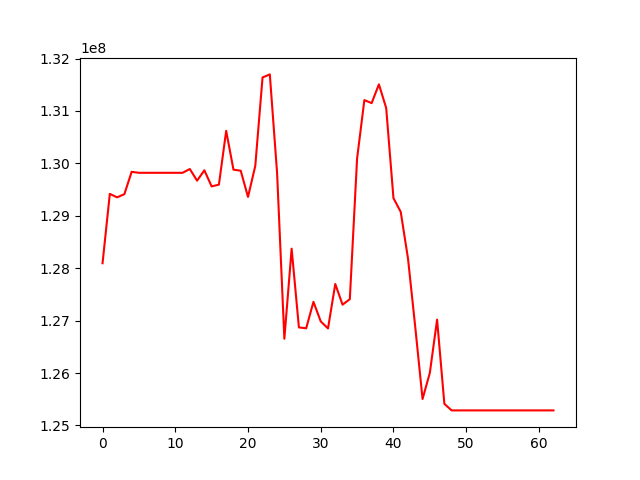

The data file committed next to this chart (first rows):
, 0
0, 128094988
1, 129417721
2, 129351799
3, 129412132
4, 129838372
5, 129819821
6, 129819821
7, 129819821
8, 129819821
9, 129819821
10, 129819821
11, 129819821
12, 129892094
13, 129669949
14, 129867722
15, 129560505
16, 129593967
17, 130620470
18, 129880153
19, 129859349
20, 129359960
21, 129951141
22, 131639234
23, 131697157
24, 129817165
25, 126654169
26, 128372289
27, 126870350
28, 126853517
29, 127358263
30, 126985548
31, 126850154
32, 127698527
33, 127303977
34, 127409031
35, 130091971
36, 131207029
37, 131149044
38, 131507162
39, 131057085
40, 129337092
41, 129074387
42, 128184576
43, 126873863
44, 125504636
45, 126002128
46, 127018889
47, 125412551
48, 125287140
49, 125287140
50, 125287140
51, 125287140
52, 125287140
53, 125287140
54, 125287140
55, 125287140
56, 125287140
57, 125287140
58, 125287140
59, 125287140
... 3 more rows
